Run: headless pygame with SDL's dummy video driver; simulated clock (each Clock.tick advances the game by its frame time, no real sleeping); random seed 0; keys injected as events and as key.get_pressed() state; no mouse input.
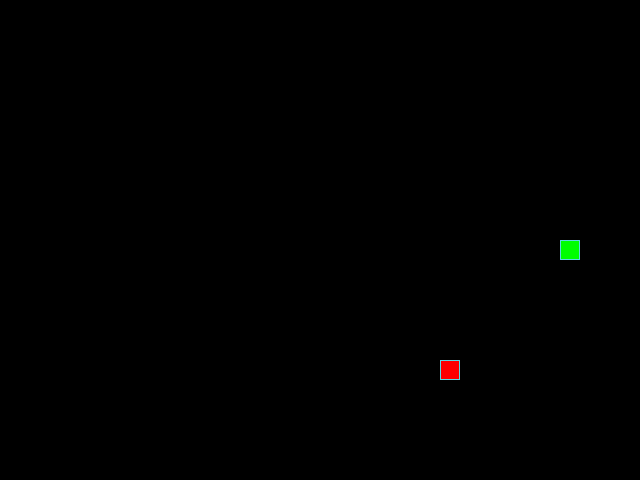
Frame 1 of 4 · flips 1–60 · no input
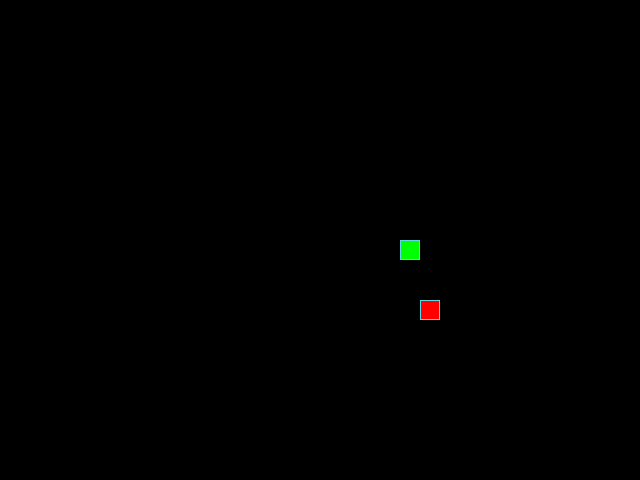
Frame 2 of 4 · flips 61–180 · tapped SPACE, RETURN · held RIGHT (→), D
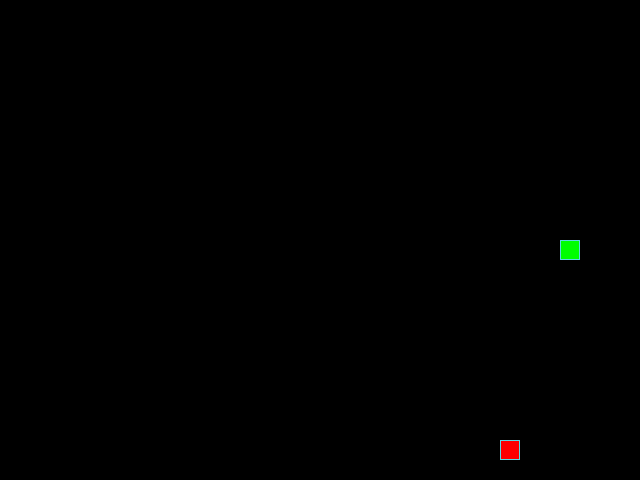
Frame 3 of 4 · flips 181–300 · held DOWN (↓), S
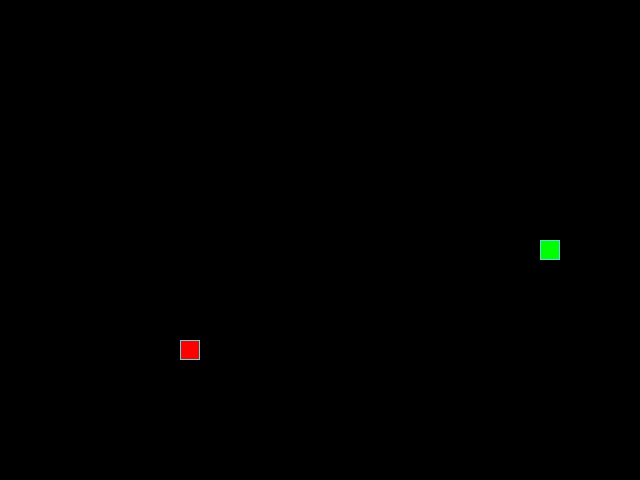
Frame 4 of 4 · flips 301–420 · held LEFT (←), A, UP (↑), W

The pygame program that drew these frames:

from random import choice, randint

import pygame


# Константы для размеров поля и сетки:
SCREEN_WIDTH, SCREEN_HEIGHT = 640, 480
GRID_SIZE = 20
GRID_WIDTH = SCREEN_WIDTH // GRID_SIZE
GRID_HEIGHT = SCREEN_HEIGHT // GRID_SIZE

# Направления движения:
UP = (0, -1)
DOWN = (0, 1)
LEFT = (-1, 0)
RIGHT = (1, 0)

# Цвет фона — чёрный:
BOARD_BACKGROUND_COLOR = (0, 0, 0)

# Цвет границы ячейки
BORDER_COLOR = (93, 216, 228)

# Цвет яблока
APPLE_COLOR = (255, 0, 0)

# Цвет змейки
SNAKE_COLOR = (0, 255, 0)

# Скорость движения змейки:
SPEED = 10

# Настройка игрового окна:
screen = pygame.display.set_mode((SCREEN_WIDTH, SCREEN_HEIGHT), 0, 32)

# Заголовок окна игрового поля:
pygame.display.set_caption('Змейка')

# Настройка времени:
clock = pygame.time.Clock()


class GameObject:
    def __init__(self, position=(0, 0), body_color=None):
        self.position = position
        self.body_color = body_color

    def draw(self):
        pass

class Apple(GameObject):
    body_color = APPLE_COLOR

    def __init__(self):
        super().__init__(body_color=APPLE_COLOR)
        self.randomize_position()

    def randomize_position(self):
        """Генерирует случайную позицию для яблока."""
        self.position = (
            randint(0, GRID_WIDTH - 1) * GRID_SIZE,
            randint(0, GRID_HEIGHT - 1) * GRID_SIZE
        )

    def draw(self):
        rect = pygame.Rect(self.position, (GRID_SIZE, GRID_SIZE))
        pygame.draw.rect(screen, self.body_color, rect)
        pygame.draw.rect(screen, BORDER_COLOR, rect, 1)

class Snake(GameObject):
    body_color = SNAKE_COLOR

    def __init__(self):
        super().__init__(body_color=SNAKE_COLOR)
        # Начальная позиция змейки (центр поля)
        center = (GRID_WIDTH // 2 * GRID_SIZE, GRID_HEIGHT // 2 * GRID_SIZE)
        self.positions = [center]
        self.direction = RIGHT
        self.next_direction = None
        self.last = None  # Последний сегмент для удаления

    def update_direction(self):
        if self.next_direction:
            self.direction = self.next_direction
            self.next_direction = None

    def move(self, ate_food=False):
        head_x, head_y = self.get_head_position()
        dx, dy = self.direction
        new_head = (head_x + dx * GRID_SIZE, head_y + dy * GRID_SIZE)

        # Проверка выхода за границы
        if (new_head[0] < 0 or new_head[0] >= SCREEN_WIDTH or
            new_head[1] < 0 or new_head[1] >= SCREEN_HEIGHT):
            return False

        # Проверка столкновения с собой
        if new_head in self.positions:
            return False

        # Сохраняем последний сегмент для удаления при отрисовке
        self.last = self.positions[-1]

        # Добавляем новую голову
        self.positions.insert(0, new_head)

        # Если не съели еду, удаляем хвост
        if not ate_food:
            self.positions.pop()

        return True

    def get_head_position(self):
        return self.positions[0]

    def reset(self):
        center = (GRID_WIDTH // 2 * GRID_SIZE, GRID_HEIGHT // 2 * GRID_SIZE)
        self.positions = [center]
        self.direction = RIGHT
        self.next_direction = None

    def draw(self):
        # Затираем последний сегмент
        if self.last:
            last_rect = pygame.Rect(self.last, (GRID_SIZE, GRID_SIZE))
            pygame.draw.rect(screen, BOARD_BACKGROUND_COLOR, last_rect)

        # Отрисовка сегментов змейки
        for position in self.positions:
            rect = pygame.Rect(position, (GRID_SIZE, GRID_SIZE))
            pygame.draw.rect(screen, self.body_color, rect)
            pygame.draw.rect(screen, BORDER_COLOR, rect, 1)

def handle_keys(snake):
    for event in pygame.event.get():
        if event.type == pygame.QUIT:
            pygame.quit()
            raise SystemExit
        elif event.type == pygame.KEYDOWN:
            if event.key == pygame.K_UP and snake.direction != DOWN:
                snake.next_direction = UP
            elif event.key == pygame.K_DOWN and snake.direction != UP:
                snake.next_direction = DOWN
            elif event.key == pygame.K_LEFT and snake.direction != RIGHT:
                snake.next_direction = LEFT
            elif event.key == pygame.K_RIGHT and snake.direction != LEFT:
                snake.next_direction = RIGHT

def main():
    pygame.init()
    snake = Snake()
    apple = Apple()

    while True:
        clock.tick(SPEED)
        handle_keys(snake)

        # Обновление направления
        snake.update_direction()

        # Проверяем, съела ли змейка яблоко
        ate_food = snake.get_head_position() == apple.position

        # Перемещение змейки
        if not snake.move(ate_food):
            # Игра окончена — перезапускаем
            snake.reset()
            apple.randomize_position()

        # Если змейка съела яблоко, генерируем новое
        if ate_food:
            apple.randomize_position()
            # Убедимся, что яблоко не появилось на змейке
            while apple.position in snake.positions:
                apple.randomize_position()

        # Отрисовка
        screen.fill(BOARD_BACKGROUND_COLOR)
        snake.draw()
        apple.draw()

        pygame.display.update()

if __name__ == '__main__':
    main()
